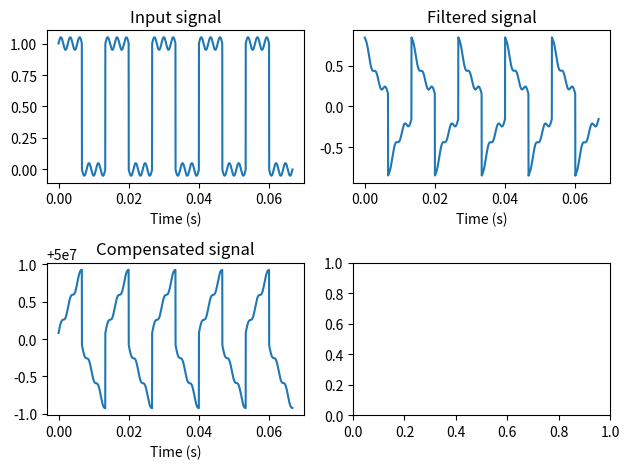

Write Python code to recreate this figure.
# sandbox for filter compensation
#
# Ripasso... get it?

import numpy as np
import matplotlib.pyplot as plt
from scipy.signal import deconvolve, fftconvolve
from numpy.fft import fft, fftshift, ifft, ifftshift

plt.ion()


SR = int(1e3)
npts = int(2e3)

time = np.linspace(0, npts/SR, npts)
signal = np.sin(2*np.pi*2.5/time[-1]*time)-0.2*np.cos(2*np.pi*6/time[-1]*time)

signal2 = np.sin(2*np.pi*10/time[-1]*time)


def squarewave(npts, periods=5):

    periods = int(periods)
    array = np.zeros(npts, dtype=complex)

    for n in range(periods):
        array[int(n*npts/periods): int((2*n+1)*npts/2/periods)] = 1

    return array


def filt(SR, npts, f_cut, kind='HP'):
    """
    First-order (RC circuit) filter
    made with frequencies matching the fft output
    """

    freqs = np.fft.fftfreq(npts, 1/SR)

    tau = 1/f_cut
    top = 2j*np.pi

    if kind == 'HP':
        tf = top*tau*freqs/(1+top*tau*freqs)

        # now, we have identically zero gain for the DC component,
        # which makes the transfer function non-invertible

        tf[tf == 0] = 1e-8

    elif kind == 'LP':
        tf = 1/(1+top*tau*freqs)

    return tf


def checking():
    """
    Checking that it all makes sense
    """
    SR = int(30e3)
    npts = int(2e3)

    f_cut = 50
    order = 1
    tau = 1/f_cut

    time = np.linspace(0, npts/SR, npts)
    signal = squarewave(npts, periods=4)
    signal += 0.05*0*np.sin(2*np.pi*2/time[-1]*time)
    # signal = np.sin(2*np.pi*50*time)

    signal_fd = fft(signal)

    # filter the signal
    transferfun = filt(SR, npts, f_cut)

    signal_anti_filtered = signal_fd/transferfun

    # the filter, when convolving, has a settling time
    # we must have a full overlap before it is (in principle) settled
    signal_padded = np.concatenate((signal, signal))
    test1 = np.convolve(signal_padded, ifft(transferfun), mode='full')
    test1 = test1[npts:2*npts]

    test2 = ifft(fft(signal)*(transferfun**order))

    imax = max(np.imag(test1).max(), np.imag(test2).max())
    print('Discarding imaginary parts no larger than {}'.format(imax))
    test1 = np.real(test1)
    test2 = np.real(test2)

    test3 = ifft(signal_anti_filtered)
    test4 = np.convolve(np.tile(signal, 2), ifft(1/transferfun), mode='full')
    test4 = test4[npts:2*npts]
    # newsig = ifft(signal_filtered)  # correct
    compsig = ifft(signal_anti_filtered)

    # t1 = ifft(fft(compsig)*transferfun)  # Boom! this is the original signal

    plt.figure()
    plt.plot(time, signal, label='$s(t)$')
    plt.plot(time, test2, label='$\mathcal{F}^{-1}[\mathcal{F}[s]\cdot H]$')
    plt.title('Cutoff freq. : {} Hz. Order: {}'.format(f_cut, order))
    plt.xlabel('Time (s)')
    plt.legend()

    plt.figure()
    plt.title('Comparison of two calculations')
    plt.plot(test1, label='$s*\mathcal{F}^ {-1}[H]$')
    plt.plot(test2, label='$\mathcal{F}^{-1}[\mathcal{F}[s]\cdot H]$')
    plt.legend()

    plt.figure('Compensated signal')
    plt.plot(time, test3)
    plt.plot(time, test4+0.05)


def deconvolving():
    """
    Do filtering, compensation, and compensation+filtering

    TODO: make this take input signal and transfer-func
    """

    SR = int(30e3)
    npts = int(2e3)

    f_cut = 250
    order = 1
    tau = 1/f_cut

    time = np.linspace(0, npts/SR, npts)
    signal = squarewave(npts, periods=5)
    signal += 0.05*np.sin(2*np.pi*25/time[-1]*time)
    # signal = np.sin(2*np.pi*50*time)

    signal_fd = fft(signal)

    # filter the signal
    transferfun = filt(SR, npts, f_cut)

    signal_anti_filtered = signal_fd*(transferfun**(-order))

    # the filter, when convolving, has a settling time
    # we must have a full overlap before it is (in principle) settled
    signal_padded = np.concatenate((signal, signal))
    test1 = np.convolve(signal_padded, ifft(transferfun**order), mode='full')
    test1 = test1[npts:2*npts]

    test2 = ifft(fft(signal)*(transferfun**order))

    imax = max(np.imag(test1).max(), np.imag(test2).max())
    print('Discarding imaginary parts no larger than {}'.format(imax))
    test1 = np.real(test1)
    test2 = np.real(test2)

    test3 = ifft(signal_anti_filtered)
    test4 = np.convolve(np.tile(signal, 2), ifft(1/transferfun), mode='full')
    test4 = test4[npts:2*npts]

    imax = max(np.imag(test3).max(), np.imag(test4).max())
    print('Discarding imaginary parts no larger than {}'.format(imax))
    test3 = np.real(test3)
    test4 = np.real(test4)

    compsig = ifft(signal_anti_filtered)

    # t1 = ifft(fft(compsig)*transferfun)  # Boom! this is the original signal

    fig, axs = plt.subplots(2, 2)

    axs[0, 0].plot(time, signal)
    axs[0, 0].set_title('Input signal')
    axs[0, 0].set_xlabel('Time (s)')

    axs[0, 1].plot(time, test2)
    axs[0, 1].set_title('Filtered signal')
    axs[0, 1].set_xlabel('Time (s)')

    axs[1, 0].plot(time, test3)
    axs[1, 0].set_title('Compensated signal')
    axs[1, 0].set_xlabel('Time (s)')

    plt.tight_layout()

deconvolving()
